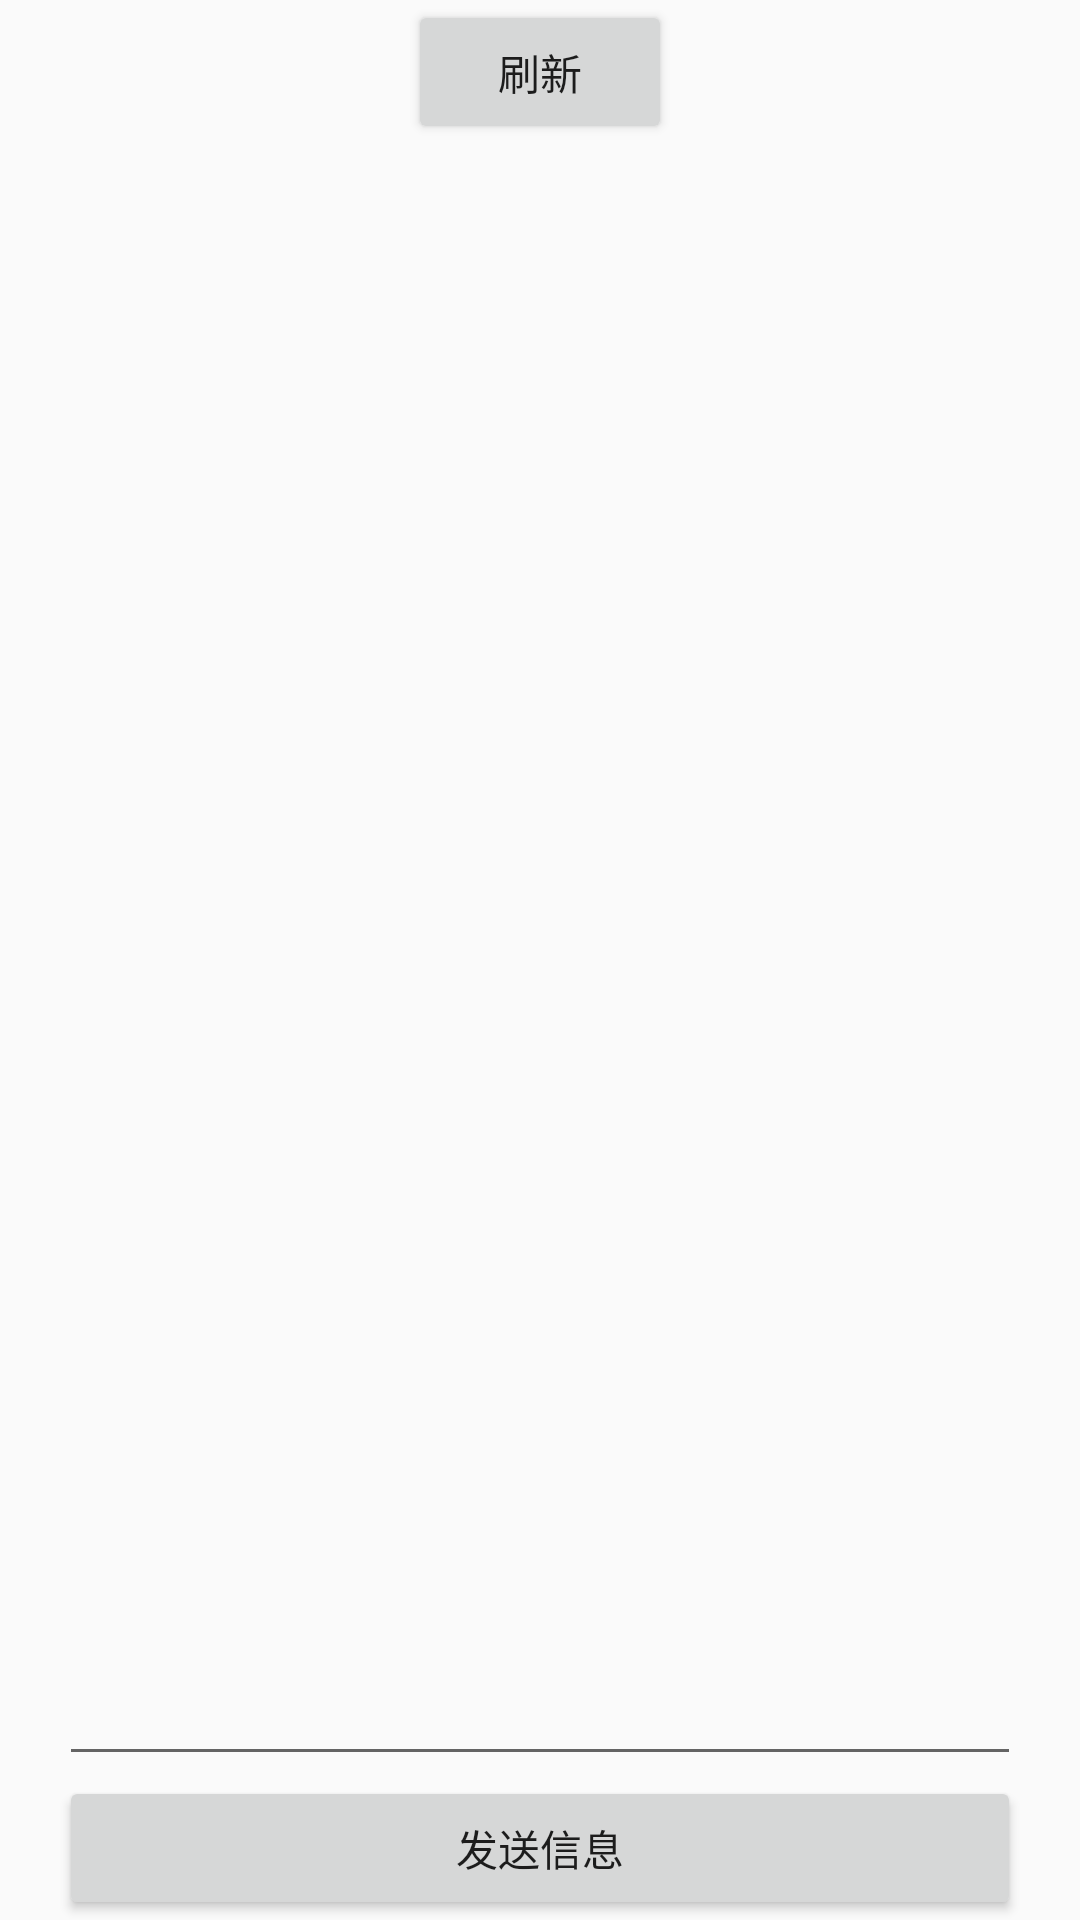

Produce the Android XML layout that renders to this screen, including the resource entries it uses.
<!-- AndroidManifest.xml: application theme AppTheme -->
<!-- res/layout/actiivty_groupchat.xml -->
<RelativeLayout xmlns:android="http://schemas.android.com/apk/res/android"
                xmlns:tools="http://schemas.android.com/tools"
                android:layout_width="match_parent"
                android:layout_height="match_parent"
                android:paddingBottom="@dimen/activity_vertical_margin"
                android:paddingLeft="@dimen/activity_horizontal_margin"
                android:paddingRight="@dimen/activity_horizontal_margin"
                android:paddingTop="@dimen/activity_vertical_margin">

    <Button
        android:id="@+id/btn_refresh"
        android:layout_width="wrap_content"
        android:layout_height="wrap_content"
        android:layout_centerHorizontal="true"
        android:text="刷新"/>


    <RelativeLayout
        android:id="@+id/sendMsgPart"
        android:layout_width="fill_parent"
        android:layout_height="wrap_content"
        android:layout_alignParentBottom="true"
        >

        <EditText
            android:id="@+id/et_chatMsg"
            android:layout_width="fill_parent"
            android:layout_height="wrap_content"
            android:layout_alignParentTop="true"
            android:layout_marginLeft="20dp"
            android:layout_marginRight="20dp"
            ></EditText>

        <Button
            android:id="@+id/btn_sendMsg"
            android:layout_width="fill_parent"
            android:layout_height="wrap_content"
            android:layout_below="@+id/et_chatMsg"
            android:layout_marginLeft="20dp"
            android:layout_marginRight="20dp"
            android:text="发送信息"
            ></Button>
    </RelativeLayout>

    <ListView
        android:id="@+id/lv_chat"
        android:layout_width="wrap_content"
        android:layout_height="wrap_content"
        android:layout_above="@+id/sendMsgPart"
        android:layout_below="@+id/btn_refresh"
        android:layout_marginTop="20dp"
        ></ListView>


</RelativeLayout>
<!-- resources referenced by this layout -->
<resources>
  <style name="AppTheme" parent="Theme.AppCompat.Light.DarkActionBar">
          
          <item name="colorPrimary">@color/colorPrimary</item>
          <item name="colorPrimaryDark">@color/colorPrimaryDark</item>
          <item name="colorAccent">@color/colorAccent</item>
      </style>
  <color name="colorPrimary">#3F51B5</color>
  <color name="colorPrimaryDark">#303F9F</color>
  <color name="colorAccent">#FF4081</color>
</resources>
